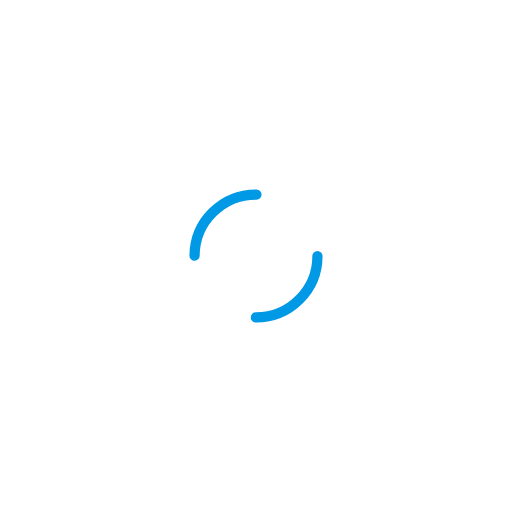
t = 0.00 s
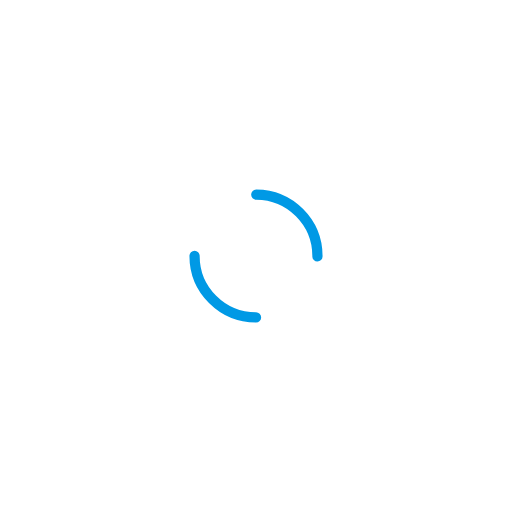
t = 0.15 s
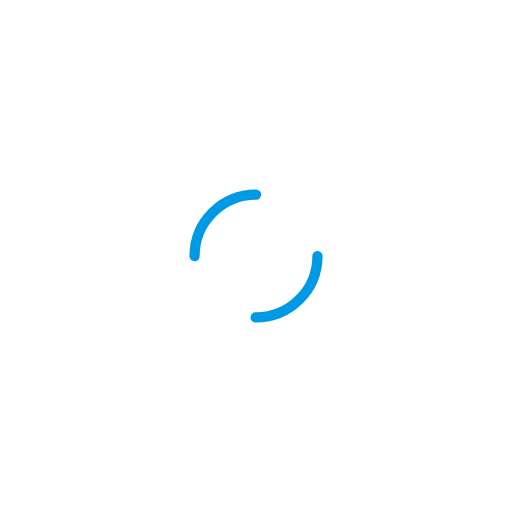
t = 0.29 s
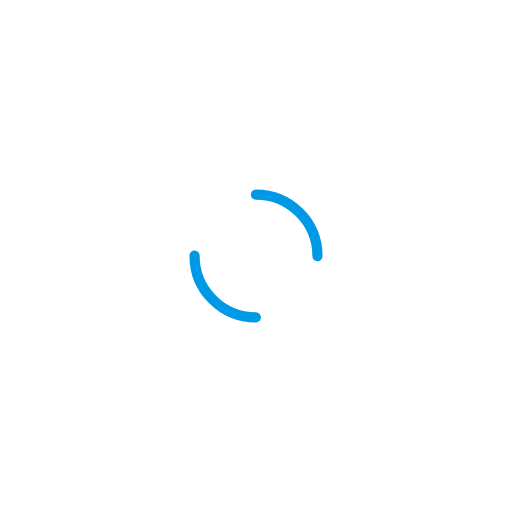
t = 0.44 s

The animated SVG that drew these frames (rendered in a browser with its animation timeline set to each time). Animation: 1 SMIL element (animateTransform=1); one cycle of 0.59 s, repeats indefinitely.

<svg xmlns="http://www.w3.org/2000/svg" viewBox="0 0 100 100" preserveAspectRatio="xMidYMid" width="200" height="200" style="shape-rendering: auto; display: block; background: transparent;" xmlns:xlink="http://www.w3.org/1999/xlink"><g><circle stroke-linecap="round" fill="none" stroke-dasharray="18.84955592153876 18.84955592153876" stroke="#0099e5" stroke-width="2" r="12" cy="50" cx="50">
  <animateTransform values="0 50 50;360 50 50" keyTimes="0;1" dur="0.5882352941176471s" repeatCount="indefinite" type="rotate" attributeName="transform"></animateTransform>
</circle><g></g></g><!-- [ldio] generated by https://loading.io --></svg>
